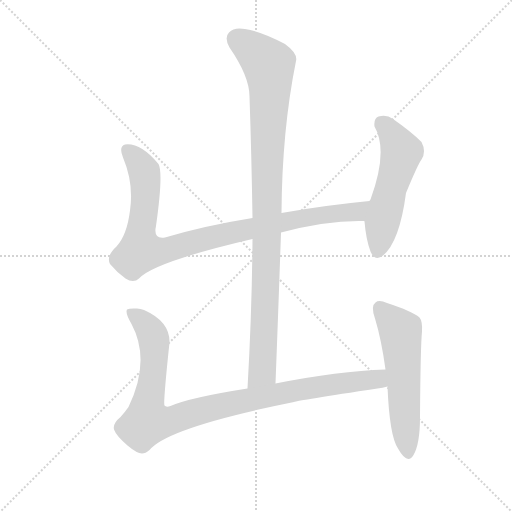
t = 0.00 s
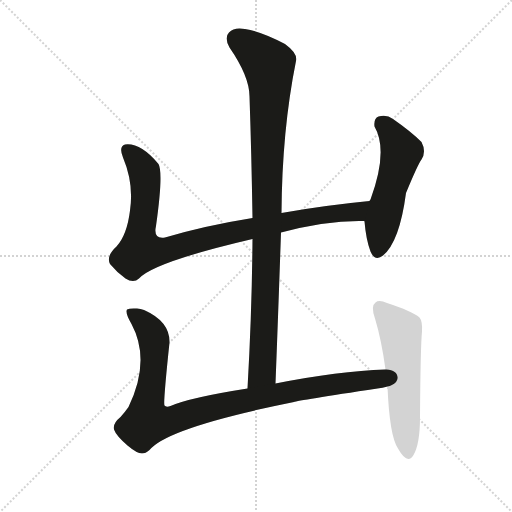
t = 3.79 s
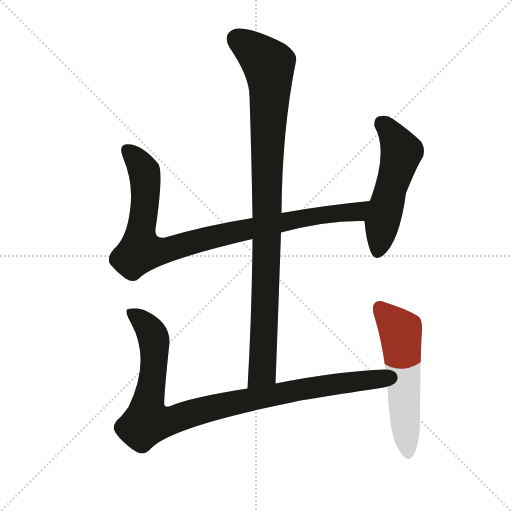
t = 3.96 s
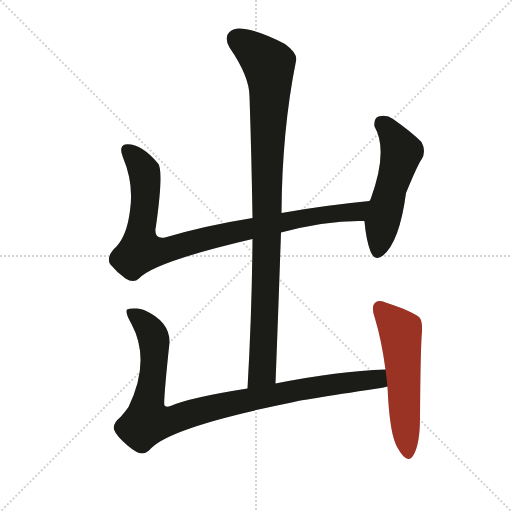
t = 4.12 s
t = 4.29 s: frame unchanged from t = 4.12 s, image omitted
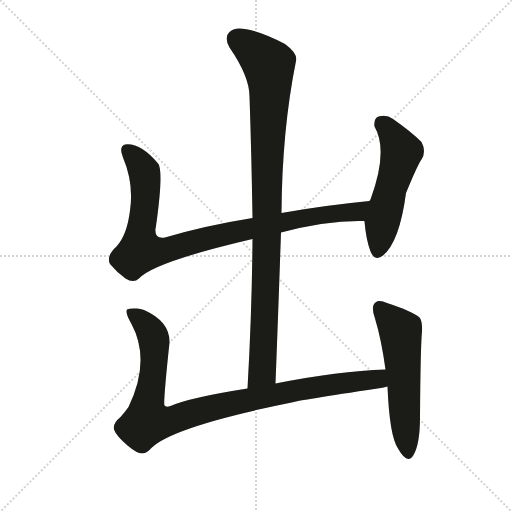
t = 4.84 s

The animated SVG that drew these frames (rendered in a browser with its animation timeline set to each time). Animation: 5 CSS @keyframes rules; one cycle of 4.84 s.

<svg version="1.1" viewBox="0 0 1024 1024" xmlns="http://www.w3.org/2000/svg">
  <g stroke="lightgray" stroke-dasharray="1,1" stroke-width="1" transform="scale(4, 4)">
    <line x1="0" y1="0" x2="256" y2="256"></line>
    <line x1="256" y1="0" x2="0" y2="256"></line>
    <line x1="128" y1="0" x2="128" y2="256"></line>
    <line x1="0" y1="128" x2="256" y2="128"></line>
  </g>
  <g transform="scale(1, -1) translate(0, -900)">
    <style type="text/css">
      
        @keyframes keyframes0 {
          from {
            stroke: #9a3324;
            stroke-dashoffset: 933;
            stroke-width: 128;
          }
          75% {
            animation-timing-function: step-end;
            stroke: #9a3324;
            stroke-dashoffset: 0;
            stroke-width: 128;
          }
          to {
            stroke: #1b1b18;
            stroke-width: 1024;
          }
        }
        #make-me-a-hanzi-animation-0 {
          animation: keyframes0 1.00927734375s both;
          animation-delay: 0s;
          animation-timing-function: linear;
        }
      
        @keyframes keyframes1 {
          from {
            stroke: #9a3324;
            stroke-dashoffset: 527;
            stroke-width: 128;
          }
          63% {
            animation-timing-function: step-end;
            stroke: #9a3324;
            stroke-dashoffset: 0;
            stroke-width: 128;
          }
          to {
            stroke: #1b1b18;
            stroke-width: 1024;
          }
        }
        #make-me-a-hanzi-animation-1 {
          animation: keyframes1 0.6788736979166666s both;
          animation-delay: 1.00927734375s;
          animation-timing-function: linear;
        }
      
        @keyframes keyframes2 {
          from {
            stroke: #9a3324;
            stroke-dashoffset: 987;
            stroke-width: 128;
          }
          76% {
            animation-timing-function: step-end;
            stroke: #9a3324;
            stroke-dashoffset: 0;
            stroke-width: 128;
          }
          to {
            stroke: #1b1b18;
            stroke-width: 1024;
          }
        }
        #make-me-a-hanzi-animation-2 {
          animation: keyframes2 1.05322265625s both;
          animation-delay: 1.6881510416666665s;
          animation-timing-function: linear;
        }
      
        @keyframes keyframes3 {
          from {
            stroke: #9a3324;
            stroke-dashoffset: 982;
            stroke-width: 128;
          }
          76% {
            animation-timing-function: step-end;
            stroke: #9a3324;
            stroke-dashoffset: 0;
            stroke-width: 128;
          }
          to {
            stroke: #1b1b18;
            stroke-width: 1024;
          }
        }
        #make-me-a-hanzi-animation-3 {
          animation: keyframes3 1.0491536458333333s both;
          animation-delay: 2.7413736979166665s;
          animation-timing-function: linear;
        }
      
        @keyframes keyframes4 {
          from {
            stroke: #9a3324;
            stroke-dashoffset: 565;
            stroke-width: 128;
          }
          65% {
            animation-timing-function: step-end;
            stroke: #9a3324;
            stroke-dashoffset: 0;
            stroke-width: 128;
          }
          to {
            stroke: #1b1b18;
            stroke-width: 1024;
          }
        }
        #make-me-a-hanzi-animation-4 {
          animation: keyframes4 0.7097981770833334s both;
          animation-delay: 3.79052734375s;
          animation-timing-function: linear;
        }
      
    </style>
    
      <path d="M 562 435 Q 655 460 729 458 C 759 458 769 501 739 498 Q 646 489 563 474 L 505 464 Q 411 449 330 425 Q 306 421 312 448 Q 327 554 317 572 Q 281 615 250 611 Q 237 607 246 585 Q 268 533 260 479 Q 254 430 233 407 Q 212 388 220 372 Q 233 356 251 343 Q 267 333 278 343 Q 308 376 505 422 L 562 435 Z" fill="lightgray"></path>
    
      <path d="M 729 458 Q 728 458 729 457 Q 732 421 741 397 Q 750 376 766 389 Q 799 416 812 514 Q 836 572 843 581 Q 853 597 843 616 Q 822 637 786 662 Q 773 672 757 667 Q 747 663 749 647 Q 777 599 741 501 Q 740 501 739 498 L 729 458 Z" fill="lightgray"></path>
    
      <path d="M 551 133 Q 557 289 562 435 L 563 474 Q 564 639 592 778 Q 596 793 570 812 Q 522 837 490 842 Q 468 846 458 835 Q 448 825 459 805 Q 499 747 499 707 Q 503 590 505 464 L 505 422 Q 504 280 495 123 C 493 93 550 103 551 133 Z" fill="lightgray"></path>
    
      <path d="M 255 9 Q 274 -7 284 -7 Q 291 -7 299 0 Q 335 45 588 96 Q 595 99 755 123 Q 765 124 775 127 C 804 133 801 162 771 161 Q 677 158 551 133 L 495 123 Q 380 105 341 88 Q 332 85 329 89 Q 326 92 339 215 Q 340 257 288 280 Q 281 283 274 283 Q 259 284 254 281 Q 250 274 263 252 Q 302 179 257 86 Q 250 76 241 66 Q 225 53 228 41 Q 232 29 255 9 Z" fill="lightgray"></path>
    
      <path d="M 775 127 Q 779 28 796 3 Q 815 -31 827 -10 Q 840 12 840 66 Q 841 208 844 237 Q 845 258 839 265 Q 824 278 774 294 Q 758 301 751 295 Q 741 288 750 263 Q 763 220 771 161 L 775 127 Z" fill="lightgray"></path>
    
    
      <clipPath id="make-me-a-hanzi-clip-0">
        <path d="M 562 435 Q 655 460 729 458 C 759 458 769 501 739 498 Q 646 489 563 474 L 505 464 Q 411 449 330 425 Q 306 421 312 448 Q 327 554 317 572 Q 281 615 250 611 Q 237 607 246 585 Q 268 533 260 479 Q 254 430 233 407 Q 212 388 220 372 Q 233 356 251 343 Q 267 333 278 343 Q 308 376 505 422 L 562 435 Z"></path>
      </clipPath>
      <path clip-path="url(#make-me-a-hanzi-clip-0)" d="M 256 598 L 288 559 L 291 540 L 281 399 L 335 400 L 412 423 L 573 458 L 714 477 L 732 493" fill="none" id="make-me-a-hanzi-animation-0" stroke-dasharray="805 1610" stroke-linecap="round"></path>
    
      <clipPath id="make-me-a-hanzi-clip-1">
        <path d="M 729 458 Q 728 458 729 457 Q 732 421 741 397 Q 750 376 766 389 Q 799 416 812 514 Q 836 572 843 581 Q 853 597 843 616 Q 822 637 786 662 Q 773 672 757 667 Q 747 663 749 647 Q 777 599 741 501 Q 740 501 739 498 L 729 458 Z"></path>
      </clipPath>
      <path clip-path="url(#make-me-a-hanzi-clip-1)" d="M 765 652 L 788 624 L 802 593 L 763 452 L 755 398" fill="none" id="make-me-a-hanzi-animation-1" stroke-dasharray="399 798" stroke-linecap="round"></path>
    
      <clipPath id="make-me-a-hanzi-clip-2">
        <path d="M 551 133 Q 557 289 562 435 L 563 474 Q 564 639 592 778 Q 596 793 570 812 Q 522 837 490 842 Q 468 846 458 835 Q 448 825 459 805 Q 499 747 499 707 Q 503 590 505 464 L 505 422 Q 504 280 495 123 C 493 93 550 103 551 133 Z"></path>
      </clipPath>
      <path clip-path="url(#make-me-a-hanzi-clip-2)" d="M 473 822 L 537 770 L 540 733 L 525 156 L 501 131" fill="none" id="make-me-a-hanzi-animation-2" stroke-dasharray="859 1718" stroke-linecap="round"></path>
    
      <clipPath id="make-me-a-hanzi-clip-3">
        <path d="M 255 9 Q 274 -7 284 -7 Q 291 -7 299 0 Q 335 45 588 96 Q 595 99 755 123 Q 765 124 775 127 C 804 133 801 162 771 161 Q 677 158 551 133 L 495 123 Q 380 105 341 88 Q 332 85 329 89 Q 326 92 339 215 Q 340 257 288 280 Q 281 283 274 283 Q 259 284 254 281 Q 250 274 263 252 Q 302 179 257 86 Q 250 76 241 66 Q 225 53 228 41 Q 232 29 255 9 Z"></path>
      </clipPath>
      <path clip-path="url(#make-me-a-hanzi-clip-3)" d="M 259 276 L 286 257 L 308 219 L 309 176 L 294 57 L 346 60 L 429 86 L 581 118 L 751 142 L 768 132" fill="none" id="make-me-a-hanzi-animation-3" stroke-dasharray="854 1708" stroke-linecap="round"></path>
    
      <clipPath id="make-me-a-hanzi-clip-4">
        <path d="M 775 127 Q 779 28 796 3 Q 815 -31 827 -10 Q 840 12 840 66 Q 841 208 844 237 Q 845 258 839 265 Q 824 278 774 294 Q 758 301 751 295 Q 741 288 750 263 Q 763 220 771 161 L 775 127 Z"></path>
      </clipPath>
      <path clip-path="url(#make-me-a-hanzi-clip-4)" d="M 759 285 L 801 238 L 817 -7" fill="none" id="make-me-a-hanzi-animation-4" stroke-dasharray="437 874" stroke-linecap="round"></path>
    
  </g>
</svg>
